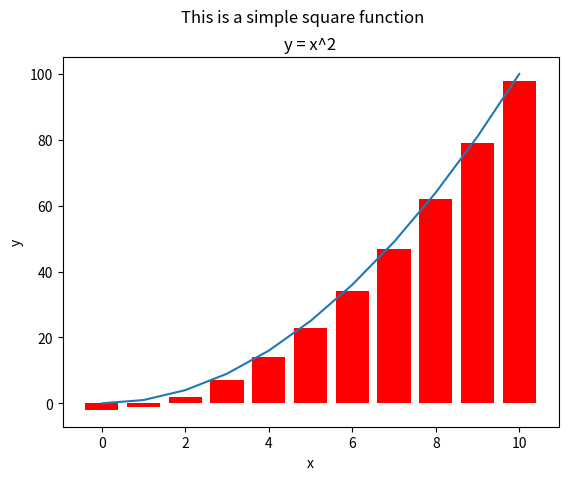

Source code (Python):
# matplotlib is one of the largest and oldest libraries for creating visualizations in Python. It is a powerful library that can create a wide range of visualizations, including line plots, bar plots, scatter plots, histograms, and more. 
# In this tutorial, we will learn how to create a simple line plot using matplotlib.

# matplotlib is inspired by MATLAB
# official site: https://matplotlib.org/
# RealPython guide: https://realpython.com/python-matplotlib-guide/
# install with pip install matplotlib

# let's plot a simple square function from 0 to 10
import matplotlib.pyplot as plt
# matplotlib is a big library we only need pyplot module which we rename as plt

# create a list of x values from 0 to 10
x = list(range(11))
# create a list of y values which are the squares of x
y = [i**2 for i in x]
# let's create y2 list which is square of x - 2
y2 = [i**2 - 2 for i in x]

# create a line plot
plt.plot(x, y)
# bar chart
plt.bar(x, y2, color='red')

# add labels to the x and y axes
plt.xlabel('x')
plt.ylabel('y')

# add a title to the plot
plt.title('y = x^2')
# add subtitle
plt.suptitle('This is a simple square function')


# display the plot
plt.show()